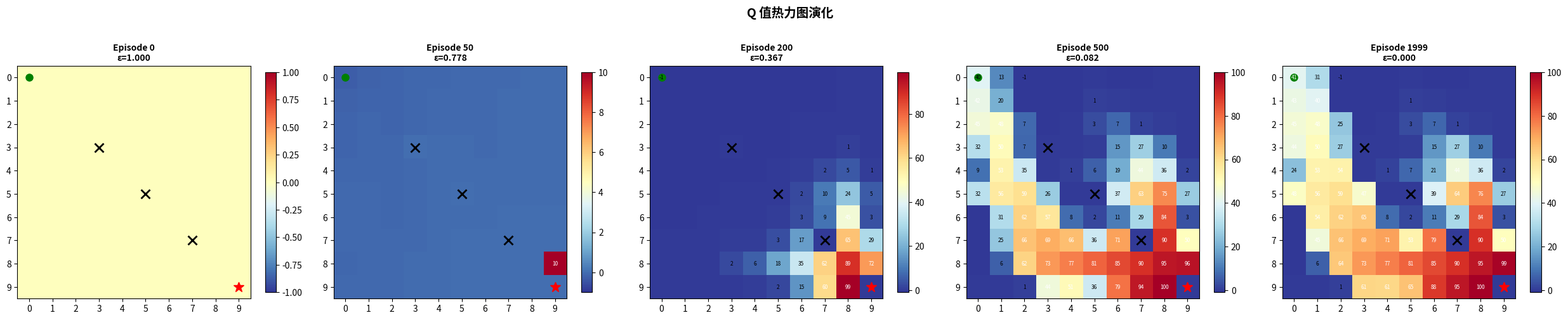

The matplotlib source for this figure: (Note: this script raises an exception after producing the figure.)
# -*- coding: utf-8 -*-
"""
s19 强化学习入门：MDP 与 Q-Learning — 演示代码
================================================
功能：从零实现 GridWorld 环境和 Q-Learning 算法，
      可视化 Q 值热力图、训练奖励曲线、最优策略路径。
      对比不同 ε 衰减策略和学习率的效果。

每个函数都有中文 docstring，每行逻辑代码都有中文注释。
运行方式：在 s19_rl_qlearning/ 目录下执行 python code/demo.py
"""

import numpy as np
import matplotlib.pyplot as plt
import matplotlib.patches as mpatches
from matplotlib.colors import Normalize
from typing import Tuple, List, Dict, Optional
import time

# ============================================================================
# 第一部分：GridWorld 环境实现
# ============================================================================

class GridWorld:
    """
    网格世界环境 —— 一个经典的强化学习测试平台。

    Agent 在二维网格中移动，目标是到达终点，避免陷阱。
    每次移动有微小的步数惩罚，鼓励 Agent 学习最短路径。

    属性:
        size: 网格大小 (size × size)
        start: 起点坐标 (row, col)
        goal: 终点坐标 (row, col)
        traps: 陷阱坐标列表 [(row, col), ...]
        state: 当前状态 (row, col)
        action_space: 动作空间大小 (4: 上/下/左/右)
    """

    def __init__(
        self,
        size: int = 10,
        start: Tuple[int, int] = (0, 0),
        goal: Tuple[int, int] = (9, 9),
        traps: Optional[List[Tuple[int, int]]] = None,
        step_reward: float = -0.1,
        goal_reward: float = 100.0,
        trap_reward: float = -50.0,
    ):
        """
        初始化网格世界环境。

        参数:
            size: 网格尺寸，默认 10×10
            start: 起点坐标 (row, col)，默认 (0, 0)
            goal: 终点坐标 (row, col)，默认 (9, 9)
            traps: 陷阱坐标列表，默认 [(3,3), (5,5), (7,7)]
            step_reward: 每步的基础奖励（负数表示惩罚每步移动）
            goal_reward: 到达终点奖励
            trap_reward: 踩到陷阱奖励
        """
        self.size = size                                          # 网格大小
        self.start = start                                        # 起点位置
        self.goal = goal                                          # 终点位置
        self.traps = traps if traps is not None else [(3, 3), (5, 5), (7, 7)]  # 默认陷阱位置
        self.step_reward = step_reward                            # 每步惩罚
        self.goal_reward = goal_reward                            # 终点奖励
        self.trap_reward = trap_reward                            # 陷阱惩罚
        self.action_space = 4                                     # 4 个离散动作
        self.state = start                                        # 初始化当前位置
        # 动作到坐标偏移的映射: 0=上, 1=下, 2=左, 3=右
        self.action_deltas = [(-1, 0), (1, 0), (0, -1), (0, 1)]  # (dr, dc) 偏移
        self.action_names = ["上", "下", "左", "右"]               # 动作中文名

    def reset(self) -> Tuple[int, int]:
        """
        重置环境：将 Agent 放回起点。

        返回:
            state: 初始状态 (row, col)
        """
        self.state = self.start  # 回到起点
        return self.state

    def step(self, action: int) -> Tuple[Tuple[int, int], float, bool]:
        """
        执行一个动作，返回 (下一状态, 奖励, 是否终止)。

        动作会被执行，但如果会导致移出网格边界，则 Agent 留在原地。
        到达终点或踩到陷阱时，episode 终止。

        参数:
            action: 动作索引 (0=上, 1=下, 2=左, 3=右)

        返回:
            next_state: 转移后的状态 (row, col)
            reward: 获得的即时奖励
            done: 是否终止 episode
        """
        dr, dc = self.action_deltas[action]             # 获取该动作的行列偏移
        new_r = self.state[0] + dr                      # 计算新行坐标
        new_c = self.state[1] + dc                      # 计算新列坐标

        # ---- 边界检查：如果移出网格，留在原地 ----
        if 0 <= new_r < self.size and 0 <= new_c < self.size:
            self.state = (new_r, new_c)                  # 更新位置
        # 否则 state 保持不变（撞墙）

        # ---- 判断奖励和终止条件 ----
        if self.state == self.goal:
            reward = self.goal_reward                    # 到达终点，获得大奖励
            done = True                                  # episode 结束
        elif self.state in self.traps:
            reward = self.trap_reward                    # 踩到陷阱，获得负奖励
            done = True                                  # episode 结束
        else:
            reward = self.step_reward                    # 普通移动，获得步数惩罚
            done = False                                 # 继续探索

        return self.state, reward, done

    def get_state_index(self, state: Tuple[int, int]) -> int:
        """
        将 (row, col) 状态转换为 Q-Table 的行索引。

        参数:
            state: 状态坐标 (row, col)

        返回:
            index: 0 到 size*size-1 之间的整数索引
        """
        return state[0] * self.size + state[1]           # 行优先编码: index = row * size + col


# ============================================================================
# 第二部分：Q-Learning Agent 实现
# ============================================================================

class QLearningAgent:
    """
    Q-Learning Agent —— 用表格方法学习最优策略。

    核心数据结构是一个 2D numpy 数组 Q[s][a]，
    其中 s 是状态索引（0 到 n_states-1），a 是动作索引（0 到 n_actions-1）。

    属性:
        q_table: Q 值表，shape (n_states, n_actions)
        epsilon: 当前探索率
        epsilon_init: 初始探索率
        epsilon_min: 最小探索率
        epsilon_decay: 每次 episode 后 epsilon 的衰减因子
        alpha: 学习率
        gamma: 折扣因子
    """

    def __init__(
        self,
        n_states: int,
        n_actions: int,
        alpha: float = 0.1,
        gamma: float = 0.95,
        epsilon_init: float = 1.0,
        epsilon_min: float = 0.01,
        epsilon_decay: float = 0.995,
    ):
        """
        初始化 Q-Learning Agent。

        参数:
            n_states: 状态总数 (size × size)
            n_actions: 动作总数 (4)
            alpha: 学习率，控制每次更新的步长
            gamma: 折扣因子，控制对未来奖励的重视程度
            epsilon_init: 初始探索概率
            epsilon_min: 最小探索概率
            epsilon_decay: 探索率衰减因子（每次 episode 乘以此值）
        """
        self.n_states = n_states                               # 状态空间大小
        self.n_actions = n_actions                             # 动作空间大小
        self.alpha = alpha                                     # 学习率 α
        self.gamma = gamma                                     # 折扣因子 γ
        self.epsilon = epsilon_init                            # 当前探索率 ε
        self.epsilon_init = epsilon_init                       # 初始探索率
        self.epsilon_min = epsilon_min                         # 最小探索率
        self.epsilon_decay = epsilon_decay                     # 探索率衰减因子
        # Q-Table 初始化为全零: shape (n_states, n_actions)
        self.q_table = np.zeros((n_states, n_actions))         # Q(s, a) 查找表

    def choose_action(self, state_idx: int) -> int:
        """
        ε-贪婪策略选择动作。

        以概率 ε 随机选择动作（探索），以概率 1-ε 选择 Q 值最大的动作（利用）。

        参数:
            state_idx: 当前状态的索引

        返回:
            action: 选择的动作索引 (0-3)
        """
        if np.random.random() < self.epsilon:
            # 探索：随机选择任意动作
            action = np.random.randint(self.n_actions)         # 均匀随机采样
        else:
            # 利用：选择当前 Q 值最高的动作
            action = np.argmax(self.q_table[state_idx])        # argmax 贪婪选择
        return action

    def update(
        self,
        state_idx: int,
        action: int,
        reward: float,
        next_state_idx: int,
        done: bool,
    ):
        """
        执行 Q-Learning 的 TD 更新。

        更新公式:
            Q(s,a) ← Q(s,a) + α × (r + γ × max_{a'} Q(s',a') - Q(s,a))

        如果下一状态是终止状态（done=True），则 TD 目标不包含未来价值项。

        参数:
            state_idx: 当前状态索引 s
            action: 执行的动作 a
            reward: 获得的奖励 r
            next_state_idx: 下一状态索引 s'
            done: 是否到达终止状态
        """
        current_q = self.q_table[state_idx, action]            # 当前 Q(s, a) 值

        if done:
            # 终止状态：TD 目标 = r（没有下一状态，未来价值为 0）
            td_target = reward                                  # TD 目标 = 即时奖励
        else:
            # 非终止状态：TD 目标 = r + γ × max_{a'} Q(s', a')
            max_next_q = np.max(self.q_table[next_state_idx])   # max_{a'} Q(s', a')
            td_target = reward + self.gamma * max_next_q        # TD 目标

        td_error = td_target - current_q                        # TD 误差 δ
        # Q-Learning 更新规则
        self.q_table[state_idx, action] += self.alpha * td_error  # Q(s,a) += α × δ

    def decay_epsilon(self):
        """
        衰减探索率 ε。

        每次 episode 结束时调用，让 Agent 逐渐从探索转向利用。
        ε = max(ε_min, ε × decay)
        """
        self.epsilon = max(self.epsilon_min,                   # 不低于最小探索率
                           self.epsilon * self.epsilon_decay)   # 指数衰减

    def reset(self):
        """
        重置 Agent 的 Q-Table 和探索率，用于多次实验。
        """
        self.q_table = np.zeros((self.n_states, self.n_actions))  # 清零 Q 表
        self.epsilon = self.epsilon_init                           # 重置探索率


# ============================================================================
# 第三部分：训练循环
# ============================================================================

def train_agent(
    env: GridWorld,
    agent: QLearningAgent,
    n_episodes: int = 2000,
    max_steps: int = 500,
    record_history: bool = True,
    verbose: bool = True,
) -> Dict:
    """
    训练 Q-Learning Agent。

    每个 episode 从起点开始，执行动作直到到达终点、踩到陷阱或超过最大步数。

    参数:
        env: 网格世界环境
        agent: Q-Learning Agent
        n_episodes: 训练的 episode 总数
        max_steps: 每个 episode 的最大步数（防止无限循环）
        record_history: 是否记录训练历史（奖励、路径等）
        verbose: 是否打印训练进度

    返回:
        history: 包含 episode_rewards, episode_lengths, epsilon_history,
                q_table_snapshots, optimal_path 的字典
    """
    # ---- 初始化训练记录 ----
    episode_rewards = []                                       # 每个 episode 的总奖励
    episode_lengths = []                                       # 每个 episode 的步数
    epsilon_history = []                                       # 每个 episode 的 ε 值
    q_table_snapshots = {}                                     # Q 表快照（在特定 episode 保存）
    # 记录 snapshot 的 episode 编号
    snapshot_episodes = [0, 50, 200, 500, n_episodes - 1]      # 哪些 episode 保存快照
    # 用于判断收敛：最近 N 个 episode 的平均奖励
    recent_rewards = []                                        # 滑动窗口
    window_size = 100                                          # 窗口大小
    converged_episode = None                                   # 收敛 episode 编号

    if verbose:
        print("╔══════════════════════════════════════════════════════════════════╗")
        print("║       s19 Q-Learning — GridWorld 训练开始                        ║")
        print("╚══════════════════════════════════════════════════════════════════╝")
        print(f"\n  环境: {env.size}×{env.size} 网格, "
              f"起点={env.start}, 终点={env.goal}")
        print(f"  陷阱: {env.traps}")
        print(f"  超参数: α={agent.alpha}, γ={agent.gamma}, "
              f"ε_init={agent.epsilon_init}, ε_decay={agent.epsilon_decay}")
        print(f"  训练 episodes: {n_episodes}, max_steps/episode: {max_steps}")
        print()

    start_time = time.time()                                   # 记录训练开始时间

    for ep in range(n_episodes):
        state = env.reset()                                    # 重置环境，回到起点
        state_idx = env.get_state_index(state)                 # 获取状态索引
        total_reward = 0                                       # 累计本 episode 的奖励
        steps = 0                                              # 本 episode 的步数
        path = [state]                                         # 记录路径（当前 episode）

        for step in range(max_steps):
            # ---- 选择动作 ----
            action = agent.choose_action(state_idx)            # ε-贪婪选择动作

            # ---- 执行动作 ----
            next_state, reward, done = env.step(action)        # 与环境交互
            next_state_idx = env.get_state_index(next_state)   # 下一状态索引

            # ---- Q-Learning 更新 ----
            agent.update(state_idx, action, reward,            # TD 更新 Q 表
                        next_state_idx, done)

            # ---- 记录 ----
            total_reward += reward                             # 累计奖励
            steps += 1                                         # 步数 +1
            path.append(next_state)                            # 记录路径
            state_idx = next_state_idx                         # 状态转移

            if done:
                break                                           # 到达终止状态，结束 episode

        # ---- Episode 结束后更新 ----
        agent.decay_epsilon()                                  # 衰减探索率
        episode_rewards.append(total_reward)                   # 记录总奖励
        episode_lengths.append(steps)                          # 记录步数
        epsilon_history.append(agent.epsilon)                  # 记录 ε 值

        # ---- 滑动窗口均值 ----
        recent_rewards.append(total_reward)
        if len(recent_rewards) > window_size:
            recent_rewards.pop(0)                               # 保持窗口大小

        # ---- 检测收敛 ----
        if (converged_episode is None
            and len(recent_rewards) >= window_size
            and np.mean(recent_rewards) > 0                    # 平均奖励大于 0 视为收敛
            and ep > 500):                                     # 至少训练 500 个 episode
            converged_episode = ep                              # 标记收敛 episode

        # ---- 保存 Q 表快照 ----
        if record_history and ep in snapshot_episodes:
            q_table_snapshots[ep] = agent.q_table.copy()       # 深拷贝 Q 表

        # ---- 打印进度 ----
        if verbose and (ep + 1) % 200 == 0:
            avg_reward = np.mean(recent_rewards)               # 最近 100 episode 的平均奖励
            print(f"  Episode {ep+1:4d}/{n_episodes}: "
                  f"ε={agent.epsilon:.3f}, "
                  f"avg_reward(100ep)={avg_reward:7.2f}, "
                  f"steps={steps:3d}")

    training_time = time.time() - start_time                   # 训练耗时

    # ---- 提取最优策略路径 ----
    optimal_path = extract_optimal_path(env, agent)            # 从起点按照 argmax Q 走

    if verbose:
        print(f"\n  ✓ 训练完成! 耗时: {training_time:.2f} 秒")
        if converged_episode is not None:
            print(f"  ✓ 约在第 {converged_episode} 个 episode 收敛")
        print(f"  ✓ 最优路径长度: {len(optimal_path)} 步")
        print(f"  ✓ 最终 ε = {agent.epsilon:.4f}")

    return {
        "episode_rewards": episode_rewards,
        "episode_lengths": episode_lengths,
        "epsilon_history": epsilon_history,
        "q_table_snapshots": q_table_snapshots,
        "optimal_path": optimal_path,
        "converged_episode": converged_episode,
        "training_time": training_time,
    }


def extract_optimal_path(env: GridWorld, agent: QLearningAgent) -> List[Tuple[int, int]]:
    """
    按照训练好的 Q 表提取最优路径。
    从起点出发，每一步选择 argmax Q(s,a)，直到到达终点或超过最大步数。

    参数:
        env: 网格世界环境
        agent: 已训练的 Q-Learning Agent

    返回:
        path: 最优路径上的状态坐标列表
    """
    state = env.start                                          # 从起点开始
    path = [state]                                             # 路径初始化
    visited = set()                                            # 访问过的状态集合（防循环）
    max_steps = env.size * env.size                            # 最大步数 = 状态总数

    for _ in range(max_steps):
        state_idx = env.get_state_index(state)                 # 当前状态索引
        if state_idx in visited:
            break                                               # 检测到循环，停止
        visited.add(state_idx)                                 # 标记已访问

        # 选择 Q 值最大的动作（纯利用，ε=0）
        action = np.argmax(agent.q_table[state_idx])           # argmax Q(s, a)
        dr, dc = env.action_deltas[action]                     # 获取偏移
        new_r = state[0] + dr                                  # 新行
        new_c = state[1] + dc                                  # 新列

        # 边界检查
        if 0 <= new_r < env.size and 0 <= new_c < env.size:
            state = (new_r, new_c)                              # 更新位置
        path.append(state)                                     # 记录路径

        if state == env.goal or state in env.traps:
            break                                               # 到达终点或陷阱，停止

    return path


# ============================================================================
# 第四部分：可视化
# ============================================================================

def plot_qvalue_heatmap(
    env: GridWorld,
    agent: QLearningAgent,
    episode_label: str,
    ax: plt.Axes,
    title: str = "Q 值热力图",
):
    """
    绘制 Q 值热力图 —— 在网格世界每个格子上显示最大 Q 值对应的颜色。

    使用 Q 表数据：Q 值越高的格子颜色越暖（红色），越低的格子越冷（蓝色）。

    参数:
        env: 网格世界环境
        agent: Q-Learning Agent（或其 Q 表快照）
        episode_label: episode 标签
        ax: matplotlib 坐标轴
        title: 图表标题
    """
    # 提取每个状态的最大 Q 值作为该状态的"价值"
    if isinstance(agent, QLearningAgent):
        q_table = agent.q_table                                 # 当前 Q 表
    else:
        q_table = agent                                         # 直接传入的 Q 表快照

    # 计算每个状态的 max Q 值
    value_grid = np.max(q_table, axis=1).reshape(env.size, env.size)  # (size, size)

    # 设置 Q 值的颜色映射范围
    vmin = min(0, np.min(value_grid))                          # 下限至少为 0（或更低）
    vmax = max(1, np.max(value_grid))                          # 上限至少为 1

    # 绘制热力图
    im = ax.imshow(value_grid, cmap='RdYlBu_r',                # 红=高Q值, 蓝=低Q值
                   origin='upper', vmin=vmin, vmax=vmax,
                   aspect='equal')
    # 在每个格子中添加最大 Q 值文本
    for r in range(env.size):
        for c in range(env.size):
            val = value_grid[r, c]                             # 该状态的最大 Q 值
            if val != 0:
                ax.text(c, r, f'{val:.1f}', ha='center',      # 显示 Q 值
                       va='center', fontsize=6,
                       color='white' if abs(val) > vmax * 0.5 else 'black')

    # 标记起点、终点和陷阱
    ax.plot(env.start[1], env.start[0], 'go',                  # 绿色圆点 = 起点
            markersize=10, label='起点')
    ax.plot(env.goal[1], env.goal[0], 'r*',                    # 红色星号 = 终点
            markersize=15, label=f'终点 (+{env.goal_reward})')
    for trap in env.traps:
        ax.plot(trap[1], trap[0], 'kx', markersize=12,         # 黑色叉号 = 陷阱
                mew=2, label='陷阱' if trap == env.traps[0] else "")

    ax.set_title(title, fontsize=12, fontweight='bold')
    ax.set_xticks(range(env.size))
    ax.set_yticks(range(env.size))
    ax.set_xticklabels(range(env.size))
    ax.set_yticklabels(range(env.size))
    ax.legend(loc='upper left', fontsize=7)
    plt.colorbar(im, ax=ax, shrink=0.8, label='max Q(s,a)')   # 颜色条


def plot_optimal_policy(
    env: GridWorld,
    agent: QLearningAgent,
    ax: plt.Axes,
    title: str = "最优策略 π*(s) = argmax_a Q(s,a)",
):
    """
    绘制最优策略图 —— 在每个格子上用箭头标明最优动作方向。

    策略: π*(s) = argmax_a Q(s, a)

    参数:
        env: 网格世界环境
        agent: 已训练的 Q-Learning Agent
        ax: matplotlib 坐标轴
        title: 图表标题
    """
    # 动作方向对应的箭头偏移
    arrow_deltas = {
        0: (0, -0.3),    # 上: 箭头朝上 (dx=0, dy<0)
        1: (0, 0.3),     # 下: 箭头朝下 (dx=0, dy>0)
        2: (-0.3, 0),    # 左: 箭头朝左 (dx<0, dy=0)
        3: (0.3, 0),     # 右: 箭头朝右 (dx>0, dy=0)
    }

    # 绘制网格背景
    ax.set_xlim(-0.5, env.size - 0.5)
    ax.set_ylim(-0.5, env.size - 0.5)
    ax.set_aspect('equal')
    ax.invert_yaxis()                                          # 让 (0,0) 在左上角

    # 绘制网格线
    for i in range(env.size + 1):
        ax.axhline(i - 0.5, color='gray', linewidth=0.5)       # 水平线
        ax.axvline(i - 0.5, color='gray', linewidth=0.5)       # 竖直线

    # 在每个格子上绘制最优动作箭头
    for r in range(env.size):
        for c in range(env.size):
            state_idx = env.get_state_index((r, c))            # 状态索引
            best_action = np.argmax(agent.q_table[state_idx])  # 该状态的最优动作
            q_val = agent.q_table[state_idx, best_action]      # 对应的 Q 值

            # 跳过终点和陷阱（这些是终止状态）
            if (r, c) == env.goal or (r, c) in env.traps:
                continue

            dy = -arrow_deltas[best_action][1]                 # imshow 从顶向下，y 方向要取反
            dx = arrow_deltas[best_action][0]                  # x 方向不变

            # 箭头颜色：Q 值越高越绿，越低越红
            color = 'green' if q_val > 0 else 'red'             # 正向/负向动作
            alpha = min(1.0, abs(q_val) / 50)                  # 透明度反映 Q 值的大小
            ax.arrow(c, r, dx, dy, head_width=0.15,            # 绘制箭头
                    head_length=0.15, fc=color, ec=color,
                    alpha=max(0.3, alpha), lw=2)

    # 标记特殊格子
    ax.plot(env.start[1], env.start[0], 'go', markersize=12, label='起点 S')     # 绿色起点
    ax.plot(env.goal[1], env.goal[0], 'r*', markersize=18, label=f'终点 G')      # 红色星号终点
    for i, trap in enumerate(env.traps):
        ax.plot(trap[1], trap[0], 'ks', markersize=14, label=f'陷阱 X{i+1}')     # 黑色方形陷阱

    ax.set_title(title, fontsize=12, fontweight='bold')
    ax.set_xlabel('列 (col)')
    ax.set_ylabel('行 (row)')
    ax.legend(loc='upper right', fontsize=7)
    ax.grid(False)                                             # 关闭自动网格


def plot_training_rewards(
    episode_rewards: List[float],
    window_size: int = 50,
    title: str = "训练奖励曲线",
    ax: Optional[plt.Axes] = None,
):
    """
    绘制训练过程中的 Episode 奖励曲线。

    同时显示原始奖励（浅色）和滑动平均奖励（深色）。

    参数:
        episode_rewards: 每个 episode 的总奖励列表
        window_size: 滑动平均窗口大小
        title: 图表标题
        ax: matplotlib 坐标轴（如果为 None，则创建新图）
    """
    if ax is None:
        _, ax = plt.subplots(figsize=(8, 4))

    episodes = np.arange(len(episode_rewards))                 # episode 编号
    rewards = np.array(episode_rewards)                        # 转为 numpy 数组

    # 计算滑动平均
    if len(rewards) >= window_size:
        smoothed = np.convolve(rewards,                        # 卷积实现滑动平均
                              np.ones(window_size) / window_size,
                              mode='valid')
        smooth_episodes = np.arange(window_size - 1, len(rewards))

        ax.plot(smooth_episodes, smoothed, 'b-',               # 蓝色实线 = 平滑奖励
                linewidth=2, label=f'滑动平均 (窗口={window_size})')

    ax.plot(episodes, rewards, 'lightblue', alpha=0.3,         # 浅蓝透明 = 原始奖励
            linewidth=0.5, label='原始奖励')

    ax.axhline(y=0, color='r', linestyle='--', alpha=0.5,      # y=0 参考线
              label='y=0 (盈亏平衡线)')

    ax.set_xlabel('Episode', fontsize=10)
    ax.set_ylabel('总奖励', fontsize=10)
    ax.set_title(title, fontsize=12, fontweight='bold')
    ax.legend(fontsize=8)
    ax.grid(True, alpha=0.3)


def plot_q_vs_episodes(
    q_snapshots: Dict[int, np.ndarray],
    env: GridWorld,
    title_prefix: str = "Q 值热力图演化",
):
    """
    绘制多个 episode 的 Q 值热力图快照，展示学习过程。

    参数:
        q_snapshots: {episode: q_table_array} 字典
        env: 网格世界环境
        title_prefix: 标题前缀
    """
    n_snapshots = len(q_snapshots)
    if n_snapshots == 0:
        return

    fig, axes = plt.subplots(1, n_snapshots, figsize=(5 * n_snapshots, 5))
    if n_snapshots == 1:
        axes = [axes]                                           # 处理单轴情况

    for ax, (ep, q_table) in zip(axes, q_snapshots.items()):
        # 提取该快照中每个状态的 max Q 值
        value_grid = np.max(q_table, axis=1).reshape(env.size, env.size)
        vmin = min(-1, np.min(value_grid))
        vmax = max(1, np.max(value_grid))

        im = ax.imshow(value_grid, cmap='RdYlBu_r',            # 热力图
                       origin='upper', vmin=vmin, vmax=vmax, aspect='equal')
        for r in range(env.size):
            for c in range(env.size):
                val = value_grid[r, c]
                if abs(val) > 0.5:
                    ax.text(c, r, f'{val:.0f}', ha='center',   # 显示整数 Q 值
                           va='center', fontsize=6,
                           color='white' if abs(val) > vmax * 0.4 else 'black')

        # 标记特殊格子
        ax.plot(env.start[1], env.start[0], 'go', markersize=8)
        ax.plot(env.goal[1], env.goal[0], 'r*', markersize=12)
        for trap in env.traps:
            ax.plot(trap[1], trap[0], 'kx', markersize=10, mew=2)

        ax.set_title(f'Episode {ep}\nε={0.995**ep:.3f}',       # 估算该 episode 的 ε
                    fontsize=10, fontweight='bold')
        ax.set_xticks(range(env.size))
        ax.set_yticks(range(env.size))
        plt.colorbar(im, ax=ax, shrink=0.8)

    fig.suptitle(title_prefix, fontsize=14, fontweight='bold', y=1.02)
    plt.tight_layout()
    plt.savefig('images/qvalue_heatmap_evolution.png', dpi=150, bbox_inches='tight')
    plt.close()
    print("[可视化] Q 值热力图演化已保存至 images/qvalue_heatmap_evolution.png")


def plot_path_on_grid(
    env: GridWorld,
    path: List[Tuple[int, int]],
    ax: plt.Axes,
    title: str = "Agent 最优路径",
):
    """
    在网格世界上绘制 Agent 的移动路径。

    参数:
        env: 网格世界环境
        path: 路径列表 [(row, col), ...]
        ax: matplotlib 坐标轴
        title: 图表标题
    """
    # 创建网格背景
    grid = np.zeros((env.size, env.size))                      # 空网格
    im = ax.imshow(grid, cmap='Greys', vmin=0, vmax=1,         # 浅灰背景
                   origin='upper', aspect='equal', alpha=0.1)

    # 绘制路径线
    path_rows = [p[0] for p in path]                           # 路径的行坐标
    path_cols = [p[1] for p in path]                           # 路径的列坐标
    ax.plot(path_cols, path_rows, 'b-', linewidth=2,           # 蓝色线条连接路径
            alpha=0.7, label=f'路径 ({len(path)} 步)')
    ax.plot(path_cols, path_rows, 'bo', markersize=5, alpha=0.5)  # 蓝色圆点标记节点

    # 标记起点
    ax.plot(env.start[1], env.start[0], 'go', markersize=12,
            label=f'起点 ({env.start[0]},{env.start[1]})')
    # 标记终点
    ax.plot(env.goal[1], env.goal[0], 'r*', markersize=18,
            label=f'终点 ({env.goal[0]},{env.goal[1]})')
    # 标记陷阱
    for i, trap in enumerate(env.traps):
        ax.plot(trap[1], trap[0], 'ks', markersize=14,
                label=f'陷阱 {i+1}')

    ax.set_title(title, fontsize=12, fontweight='bold')
    ax.set_xlabel('列 (col)')
    ax.set_ylabel('行 (row)')
    ax.set_xticks(range(env.size))
    ax.set_yticks(range(env.size))
    ax.legend(loc='upper right', fontsize=7)
    ax.grid(True, alpha=0.3)


def plot_epsilon_comparison(
    results: Dict[str, Dict],
    title: str = "不同 ε 策略对比",
):
    """
    对比不同 ε 衰减策略的训练效果。

    参数:
        results: 字典 {label: history_dict}
        title: 图表标题
    """
    fig, axes = plt.subplots(2, 2, figsize=(14, 10))

    colors = ['#2E86AB', '#A23B72', '#F18F01', '#C73E1D']      # 配色方案

    # ---- 子图 1: ε 衰减曲线 ----
    for (label, history), color in zip(results.items(), colors):
        axes[0, 0].plot(history['epsilon_history'],
                       color=color, linewidth=2, label=label)
    axes[0, 0].set_xlabel('Episode', fontsize=9)
    axes[0, 0].set_ylabel('ε (探索率)', fontsize=9)
    axes[0, 0].set_title('探索率衰减曲线', fontsize=11, fontweight='bold')
    axes[0, 0].legend(fontsize=7)
    axes[0, 0].grid(True, alpha=0.3)

    # ---- 子图 2: 奖励曲线对比 ----
    for (label, history), color in zip(results.items(), colors):
        rewards = np.array(history['episode_rewards'])
        if len(rewards) >= 100:
            smoothed = np.convolve(rewards,
                                  np.ones(100) / 100, mode='valid')
            axes[0, 1].plot(np.arange(99, len(rewards)), smoothed,
                          color=color, linewidth=2, label=label)
    axes[0, 1].set_xlabel('Episode', fontsize=9)
    axes[0, 1].set_ylabel('平均奖励 (窗口=100)', fontsize=9)
    axes[0, 1].set_title('训练奖励对比', fontsize=11, fontweight='bold')
    axes[0, 1].axhline(y=0, color='gray', linestyle='--', alpha=0.5)
    axes[0, 1].legend(fontsize=7)
    axes[0, 1].grid(True, alpha=0.3)

    # ---- 子图 3: Episode 长度曲线 ----
    for (label, history), color in zip(results.items(), colors):
        lengths = np.array(history['episode_lengths'])
        if len(lengths) >= 100:
            smoothed = np.convolve(lengths.astype(float),
                                  np.ones(100) / 100, mode='valid')
            axes[1, 0].plot(np.arange(99, len(lengths)), smoothed,
                          color=color, linewidth=2, label=label)
    axes[1, 0].set_xlabel('Episode', fontsize=9)
    axes[1, 0].set_ylabel('每 episode 步数', fontsize=9)
    axes[1, 0].set_title('Episode 长度对比', fontsize=11, fontweight='bold')
    axes[1, 0].legend(fontsize=7)
    axes[1, 0].grid(True, alpha=0.3)

    # ---- 子图 4: 训练时间与最终性能 ----
    labels = list(results.keys())
    times = [r['training_time'] for r in results.values()]
    final_rewards = [np.mean(results[l]['episode_rewards'][-100:])
                     for l in labels]

    x = np.arange(len(labels))
    width = 0.35
    bars1 = axes[1, 1].bar(x - width/2, times, width, label='训练时间 (秒)',
                           color='#2E86AB')
    axes[1, 1].set_xlabel('策略', fontsize=9)
    axes[1, 1].set_ylabel('训练时间 (秒)', fontsize=9, color='#2E86AB')
    ax2 = axes[1, 1].twinx()
    bars2 = ax2.bar(x + width/2, final_rewards, width,
                    label='最终平均奖励', color='#F18F01')
    ax2.set_ylabel('最终平均奖励 (近100ep)', fontsize=9, color='#F18F01')
    axes[1, 1].set_xticks(x)
    axes[1, 1].set_xticklabels(labels, fontsize=7)
    axes[1, 1].set_title('训练时间与最终性能', fontsize=11, fontweight='bold')

    lines1, labels1 = axes[1, 1].get_legend_handles_labels()
    lines2, labels2 = ax2.get_legend_handles_labels()
    axes[1, 1].legend(lines1 + lines2, labels1 + labels2, fontsize=7)

    fig.suptitle(title, fontsize=14, fontweight='bold', y=1.01)
    plt.tight_layout()
    plt.savefig('images/epsilon_comparison.png', dpi=150, bbox_inches='tight')
    plt.close()
    print("[可视化] ε 策略对比图已保存至 images/epsilon_comparison.png")


def plot_learning_rate_comparison(
    results: Dict[str, Dict],
    title: str = "不同学习率 α 对比",
):
    """
    对比不同学习率对 Q-Learning 训练效果的影响。

    参数:
        results: 字典 {label: history_dict}
        title: 图表标题
    """
    fig, ax = plt.subplots(1, 1, figsize=(10, 5))
    colors = ['#2E86AB', '#A23B72', '#F18F01', '#C73E1D']

    for (label, history), color in zip(results.items(), colors):
        rewards = np.array(history['episode_rewards'])
        if len(rewards) >= 100:
            smoothed = np.convolve(rewards,
                                  np.ones(100) / 100, mode='valid')
            ax.plot(np.arange(99, len(rewards)), smoothed,
                   color=color, linewidth=2, label=f'α={label}')

    ax.set_xlabel('Episode', fontsize=10)
    ax.set_ylabel('平均奖励 (窗口=100)', fontsize=10)
    ax.set_title(title, fontsize=13, fontweight='bold')
    ax.axhline(y=0, color='gray', linestyle='--', alpha=0.5)
    ax.legend(fontsize=10)
    ax.grid(True, alpha=0.3)
    plt.tight_layout()
    plt.savefig('images/learning_rate_comparison.png', dpi=150, bbox_inches='tight')
    plt.close()
    print("[可视化] 学习率对比图已保存至 images/learning_rate_comparison.png")


# ============================================================================
# 第五部分：主程序
# ============================================================================

def main():
    """
    主程序：演示 Q-Learning 在 GridWorld 上的完整训练流程。

    流程：
    1. 创建 GridWorld 环境和 Q-Learning Agent
    2. 训练 Agent
    3. 可视化 Q 值热力图演化、训练奖励曲线、最优策略
    4. 对比不同 ε 衰减策略和学习率的效果
    """
    print("\n" + "=" * 70)
    print("    s19 强化学习入门：MDP 与 Q-Learning — 完整演示")
    print("=" * 70)

    # ========================================================================
    # 实验 1: 基础训练与可视化
    # ========================================================================
    print("\n【实验 1】基础 Q-Learning 训练\n")

    # ---- 1.1 创建环境 ----
    env = GridWorld(
        size=10,                                                # 10×10 网格
        start=(0, 0),                                           # 左上角起点
        goal=(9, 9),                                            # 右下角终点
        traps=[(3, 3), (5, 5), (7, 7)],                        # 对角线上的 3 个陷阱
        step_reward=-0.1,                                       # 每步罚 0.1 鼓励最短路径
        goal_reward=100.0,                                      # 到达终点奖励 100
        trap_reward=-50.0,                                      # 踩到陷阱罚 50
    )

    # ---- 1.2 创建 Agent ----
    n_states = env.size * env.size                              # 状态总数: 100
    n_actions = env.action_space                                # 动作总数: 4
    agent = QLearningAgent(
        n_states=n_states,
        n_actions=n_actions,
        alpha=0.1,                                              # 学习率 α
        gamma=0.95,                                             # 折扣因子 γ
        epsilon_init=1.0,                                       # 初始 ε=1.0 (100% 探索)
        epsilon_min=0.01,                                       # 最小 ε=0.01
        epsilon_decay=0.995,                                    # 每次 episode 乘 0.995
    )

    # ---- 1.3 训练 ----
    history = train_agent(
        env=env,
        agent=agent,
        n_episodes=2000,                                        # 训练 2000 个 episode
        max_steps=500,                                          # 每个 episode 最多 500 步
        verbose=True,
    )

    # ---- 1.4 可视化 ----
    print("\n[可视化] 生成图片...")

    # -- 可视化 1: Q 值热力图演化 --
    plot_q_vs_episodes(history['q_table_snapshots'], env,
                       title_prefix='Q 值热力图演化')

    # -- 可视化 2: 综合图表 (训练奖励 + 最优策略 + 路径) --
    fig = plt.figure(figsize=(16, 5))

    # 子图 2a: 训练奖励曲线
    ax1 = fig.add_subplot(1, 3, 1)
    plot_training_rewards(history['episode_rewards'], ax=ax1,
                         title='训练奖励曲线 (滑动平均窗口=50)')

    # 子图 2b: 最优策略
    ax2 = fig.add_subplot(1, 3, 2)
    plot_optimal_policy(env, agent, ax=ax2,
                       title='最优策略 π* (箭头=最佳动作)')

    # 子图 2c: 最优路径
    ax3 = fig.add_subplot(1, 3, 3)
    plot_path_on_grid(env, history['optimal_path'], ax=ax3,
                     title=f'最优路径 ({len(history["optimal_path"])} 步)')

    plt.tight_layout()
    plt.savefig('images/training_results_overview.png', dpi=150, bbox_inches='tight')
    plt.close()
    print("[可视化] 训练结果总览已保存至 images/training_results_overview.png")

    # ========================================================================
    # 实验 2: 不同 ε 衰减策略对比
    # ========================================================================
    print("\n【实验 2】不同 ε 衰减策略对比\n")

    epsilon_configs = {
        "快速衰减 (decay=0.99)": {
            "epsilon_decay": 0.99,                              # 快速衰减
            "description": "ε 衰减快 → 早期转向利用，可能陷入次优"
        },
        "中等衰减 (decay=0.995)": {
            "epsilon_decay": 0.995,                             # 中等衰减（默认）
            "description": "平衡探索与利用"
        },
        "慢速衰减 (decay=0.999)": {
            "epsilon_decay": 0.999,                             # 慢速衰减
            "description": "ε 衰减慢 → 长时间探索，收敛较慢但稳定"
        },
    }

    epsilon_results = {}
    for label, config in epsilon_configs.items():
        print(f"  训练: {label} (decay={config['epsilon_decay']})")
        env_test = GridWorld(size=10, start=(0,0), goal=(9,9),
                            traps=[(3,3),(5,5),(7,7)],
                            step_reward=-0.1, goal_reward=100.0, trap_reward=-50.0)
        agent_test = QLearningAgent(
            n_states=n_states,
            n_actions=n_actions,
            alpha=0.1,
            gamma=0.95,
            epsilon_init=1.0,
            epsilon_min=0.01,
            epsilon_decay=config['epsilon_decay'],
        )
        result = train_agent(env_test, agent_test,
                            n_episodes=2000, max_steps=500,
                            verbose=False)
        final_reward = np.mean(result['episode_rewards'][-100:])
        print(f"    完成: 最终平均奖励={final_reward:.2f}, 耗时={result['training_time']:.1f}s")
        epsilon_results[label] = result

    plot_epsilon_comparison(epsilon_results, title='不同 ε 衰减策略对比')

    # ========================================================================
    # 实验 3: 不同学习率对比
    # ========================================================================
    print("\n【实验 3】不同学习率 α 对比\n")

    alpha_configs = {
        "0.05": 0.05,                                           # 小学习率
        "0.1": 0.1,                                             # 默认
        "0.3": 0.3,                                             # 中等
        "0.5": 0.5,                                             # 较大学习率
    }

    alpha_results = {}
    for label, alpha in alpha_configs.items():
        print(f"  训练: α={alpha}")
        env_test = GridWorld(size=10, start=(0,0), goal=(9,9),
                            traps=[(3,3),(5,5),(7,7)],
                            step_reward=-0.1, goal_reward=100.0, trap_reward=-50.0)
        agent_test = QLearningAgent(
            n_states=n_states,
            n_actions=n_actions,
            alpha=alpha,                                        # 不同的学习率
            gamma=0.95,
            epsilon_init=1.0,
            epsilon_min=0.01,
            epsilon_decay=0.995,
        )
        result = train_agent(env_test, agent_test,
                            n_episodes=2000, max_steps=500,
                            verbose=False)
        final_reward = np.mean(result['episode_rewards'][-100:])
        print(f"    完成: 最终平均奖励={final_reward:.2f}, 耗时={result['training_time']:.1f}s")
        alpha_results[label] = result

    plot_learning_rate_comparison(alpha_results,
                                  title='不同学习率 α 对 Q-Learning 训练的影响')

    # ========================================================================
    # 最终总结
    # ========================================================================
    print("\n" + "=" * 70)
    print("【总结】")
    print("=" * 70)
    print(f"  ✓ 环境: {env.size}×{env.size} 网格, {len(env.traps)} 个陷阱")
    print(f"  ✓ Agent: Q-Learning, α={agent.alpha}, γ={agent.gamma}")
    print(f"  ✓ 最终 ε = {agent.epsilon:.4f}")
    print(f"  ✓ 最优路径长度: {len(history['optimal_path'])} 步")
    if history['converged_episode'] is not None:
        print(f"  ✓ 收敛于 Episode {history['converged_episode']}")
    print(f"  ✓ 最终 100 episode 平均奖励: "
          f"{np.mean(history['episode_rewards'][-100:]):.2f}")
    print(f"\n  核心要点:")
    print(f"  1. Q-Learning 通过 TD 更新: Q(s,a) += α(r + γ·maxQ(s',a') - Q(s,a))")
    print(f"  2. ε-贪婪策略平衡探索与利用")
    print(f"  3. 奖励信号从目标状态向起点反向传播（价值传播）")
    print(f"  4. ε 衰减过快 → 探索不足；过慢 → 收敛慢")
    print(f"  5. α 太大 → 不稳定；太小 → 学习慢")
    print(f"\n  局限性:")
    print(f"  • 表格方法仅适用于离散小状态空间")
    print(f"  • 无法在状态间泛化（两个相似状态需要分别学习）")
    print(f"  • 下一节将用神经网络 (DQN) 突破这些限制")
    print("=" * 70)

    # ---- 展示效果：打印前几个状态的最优 Q 值 ----
    print("\n【最优 Q 值示例 (起点附近)】")
    print("-" * 50)
    for r in range(3):                                         # 前 3 行
        for c in range(3):                                     # 前 3 列
            state_idx = env.get_state_index((r, c))
            q_vals = agent.q_table[state_idx]                  # 该状态的 4 个 Q 值
            best_action = np.argmax(q_vals)                    # 最优动作
            print(f"  状态 ({r},{c}): "
                  f"Q=[{q_vals[0]:6.2f}, {q_vals[1]:6.2f}, "
                  f"{q_vals[2]:6.2f}, {q_vals[3]:6.2f}], "
                  f"最佳动作: {agent.action_names[best_action]} "
                  f"(Q={q_vals[best_action]:.2f})")
    print("-" * 50)

    print("\n  所有图片已保存至 images/ 目录")
    print("  运行完成！\n")


if __name__ == "__main__":
    main()
